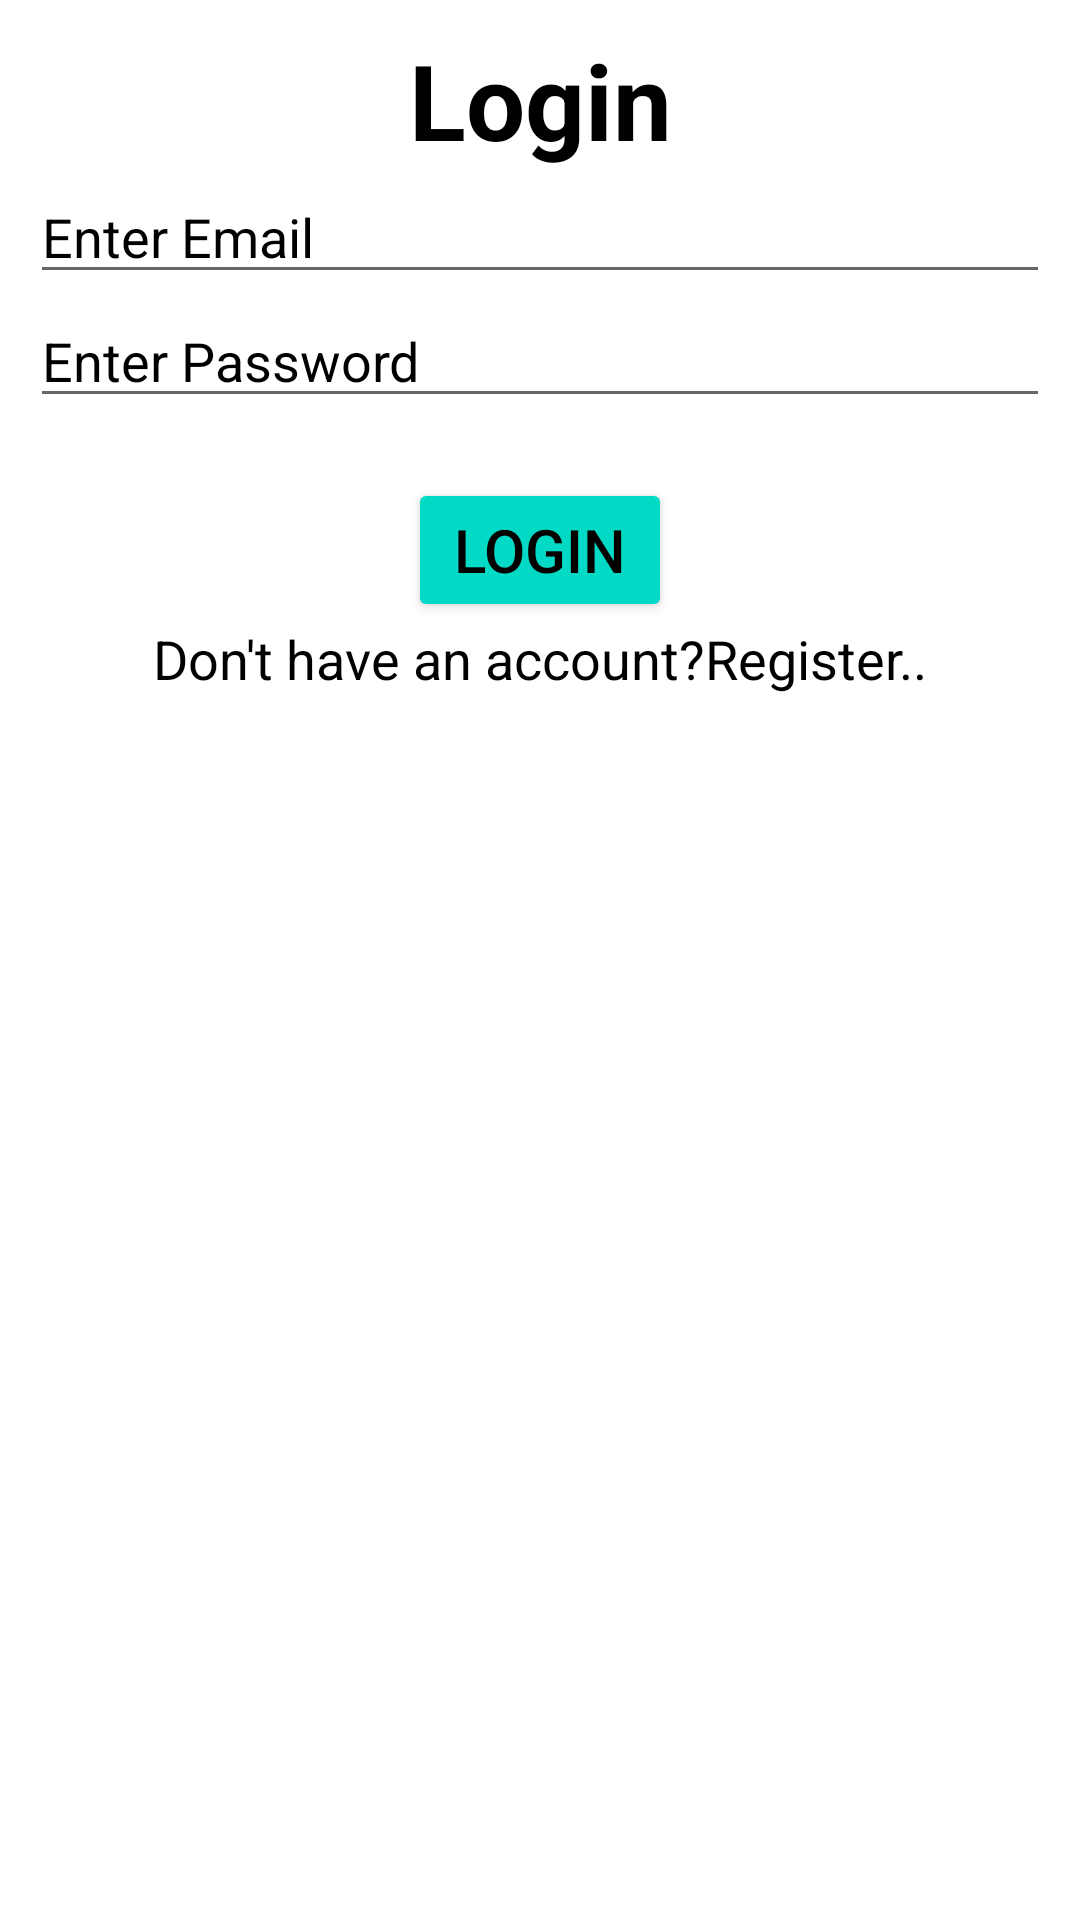

Android layout source for this screen:
<!-- AndroidManifest.xml: application theme Theme.ListView -->
<!-- res/layout/activity_login.xml -->
<?xml version="1.0" encoding="utf-8"?>
<androidx.constraintlayout.widget.ConstraintLayout xmlns:android="http://schemas.android.com/apk/res/android"
    xmlns:app="http://schemas.android.com/apk/res-auto"
    xmlns:tools="http://schemas.android.com/tools"
    android:layout_width="match_parent"
    android:layout_height="match_parent"
    tools:context=".Login">

    <ScrollView
        android:id="@+id/scrollview"
        android:layout_width="match_parent"
        android:layout_height="match_parent"
        android:layout_margin="10dp">

        <LinearLayout
            android:id="@+id/linearlayout"
            android:layout_width="match_parent"
            android:layout_height="match_parent"
            android:orientation="vertical">

            <TextView
                android:id="@+id/login_textview"
                android:layout_width="match_parent"
                android:layout_height="wrap_content"
                android:gravity="center"
                android:text="Login"
                android:textColor="@color/black"
                android:textSize="35sp"
                android:textStyle="bold"/>

            <EditText
                android:id="@+id/email"
                android:layout_width="match_parent"
                android:layout_height="wrap_content"
                android:hint="Enter Email"
                android:inputType="textEmailAddress"
                android:textColorHint="@color/black"
                android:textColor="@color/black"/>

            <EditText
                android:id="@+id/password"
                android:layout_width="match_parent"
                android:layout_height="wrap_content"
                android:hint="Enter Password"
                android:inputType="textPassword"
                android:textColor="@color/black"
                android:textColorHint="@color/black" />

            <Button
                android:id="@+id/submit"
                android:layout_width="wrap_content"
                android:layout_height="wrap_content"
                android:layout_gravity="center_horizontal"
                android:layout_marginTop="20dp"
                android:backgroundTint="@color/teal_200"
                android:textColor="@color/black"
                android:text="Login"
                android:textSize="20sp" />

            <TextView
                android:id="@+id/signup_link"
                android:layout_width="match_parent"
                android:layout_height="wrap_content"
                android:gravity="center_horizontal"
                android:clickable="true"
                android:onClick="signup"
                android:text="Don't have an account?Register.."
                android:textColor="@color/black"
                android:textSize="18sp" />
        </LinearLayout>
    </ScrollView>



</androidx.constraintlayout.widget.ConstraintLayout>
<!-- resources referenced by this layout -->
<resources>
  <color name="black">#FF000000</color>
  <color name="teal_200">#FF03DAC5</color>
  <style name="Theme.ListView" parent="Theme.MaterialComponents.DayNight.DarkActionBar">
          
          <item name="colorPrimary">@color/purple_500</item>
          <item name="colorPrimaryVariant">@color/purple_700</item>
          <item name="colorOnPrimary">@color/white</item>
          
          <item name="colorSecondary">@color/teal_200</item>
          <item name="colorSecondaryVariant">@color/teal_700</item>
          <item name="colorOnSecondary">@color/black</item>
          
          <item name="android:statusBarColor" tools:targetApi="l">?attr/colorPrimaryVariant</item>
          
      </style>
  <color name="purple_500">#FF6200EE</color>
  <color name="purple_700">#FF3700B3</color>
  <color name="white">#FFFFFFFF</color>
  <color name="teal_700">#FF018786</color>
</resources>
